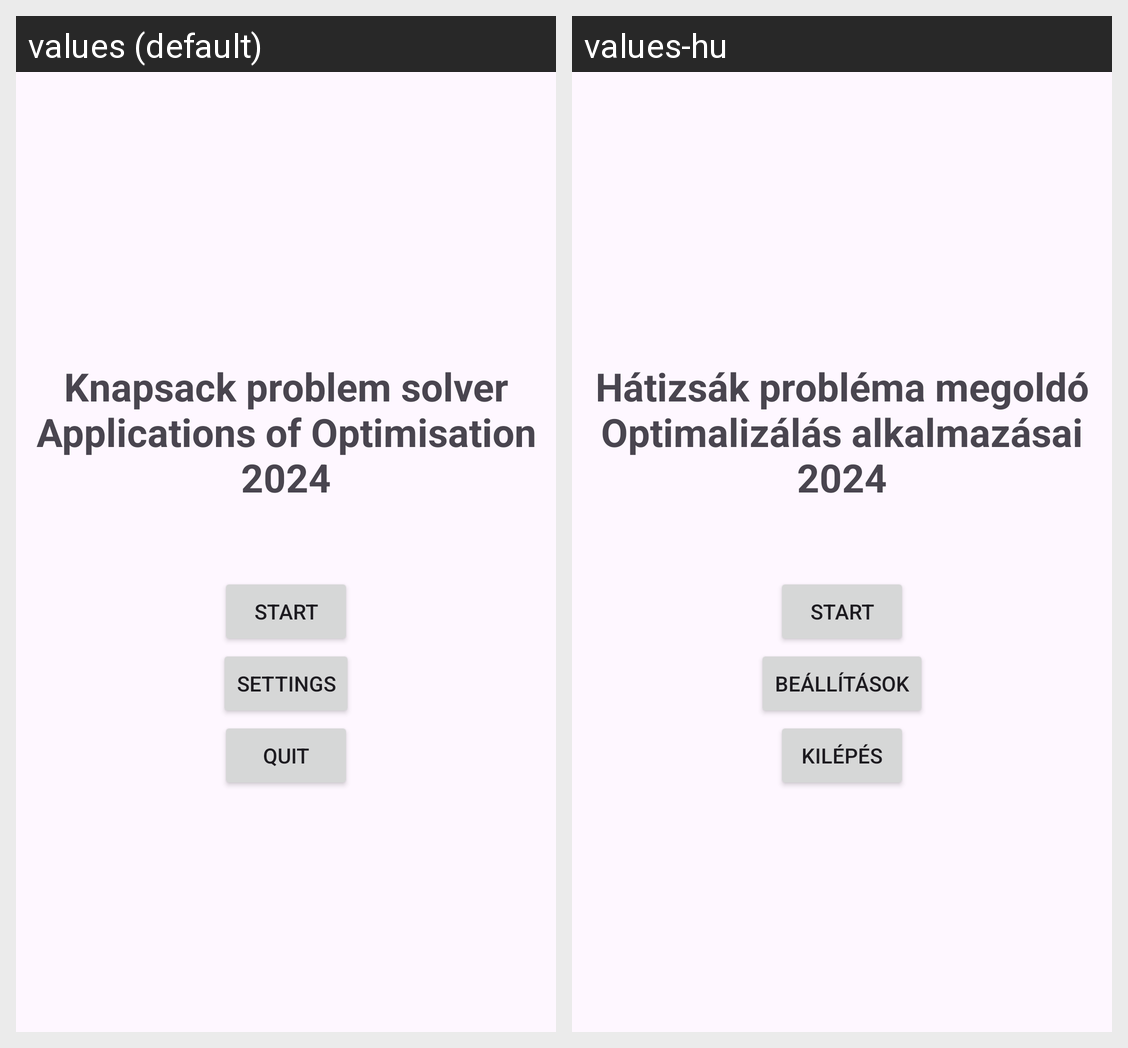

Locale-by-locale string values for the Android screen shown in this grid:
Android screen res/layout/activity_main.xml rendered under 2 locales, left to right: values (default), values-hu. Device: Nexus 5 (rendered at 1080×1920; each locale shown at half size, 540×960, under a caption strip naming it); theme Theme.OptAlkProject2.
Strings drawn on this screen, with the default value and each locale's value (text and hints the layout hard-codes, and strings that could not be matched under every locale, appear in the picture but are not listed):

knapsack_problem_solver_n_applications_of_optimisation_2024
  values: Knapsack problem solver Applications of Optimisation 2024
  values-hu: Hátizsák probléma megoldó Optimalizálás alkalmazásai 2024

start
  values: Start
  values-hu: Start

settings
  values: Settings
  values-hu: Beállítások

quit
  values: Quit
  values-hu: Kilépés
